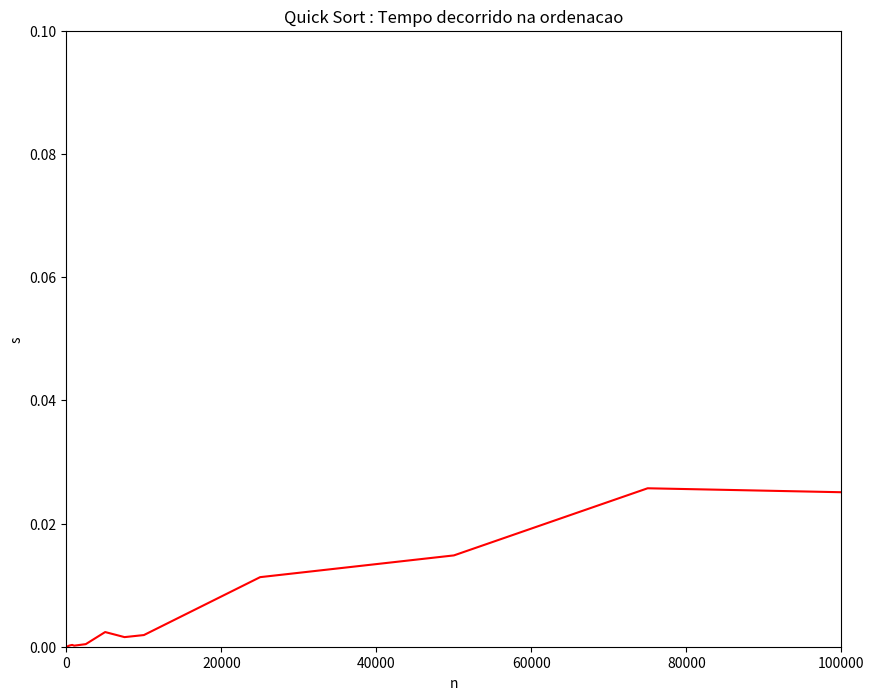

The script that saved this image:
import matplotlib.pyplot as plt

#Tempo de execucao do Quick Sort em segundos para cada qtd de elementos

condicoes = [10,25,50,75,100,250,500,750,1000,2500,5000,7500,10000,25000,50000,75000,100000]

dados = [0.000004,0.000017,0.000024,0.000011,0.000012,0.000127,
         0.000226,0.000290,0.000174,0.000419,0.002382 ,0.001559 ,
         0.001894,0.011295,0.014825,0.025722,0.025080]

#Criando grafico Geral insertionSort

plt.rcParams['figure.figsize'] = (10,8)
plt.xlabel('n')
plt.ylabel('s')
plt.xlim(0,100000)
plt.ylim(0,0.1)
plt.title("Quick Sort : Tempo decorrido na ordenacao")
plt.plot(condicoes, dados, 'r')
plt.show()
